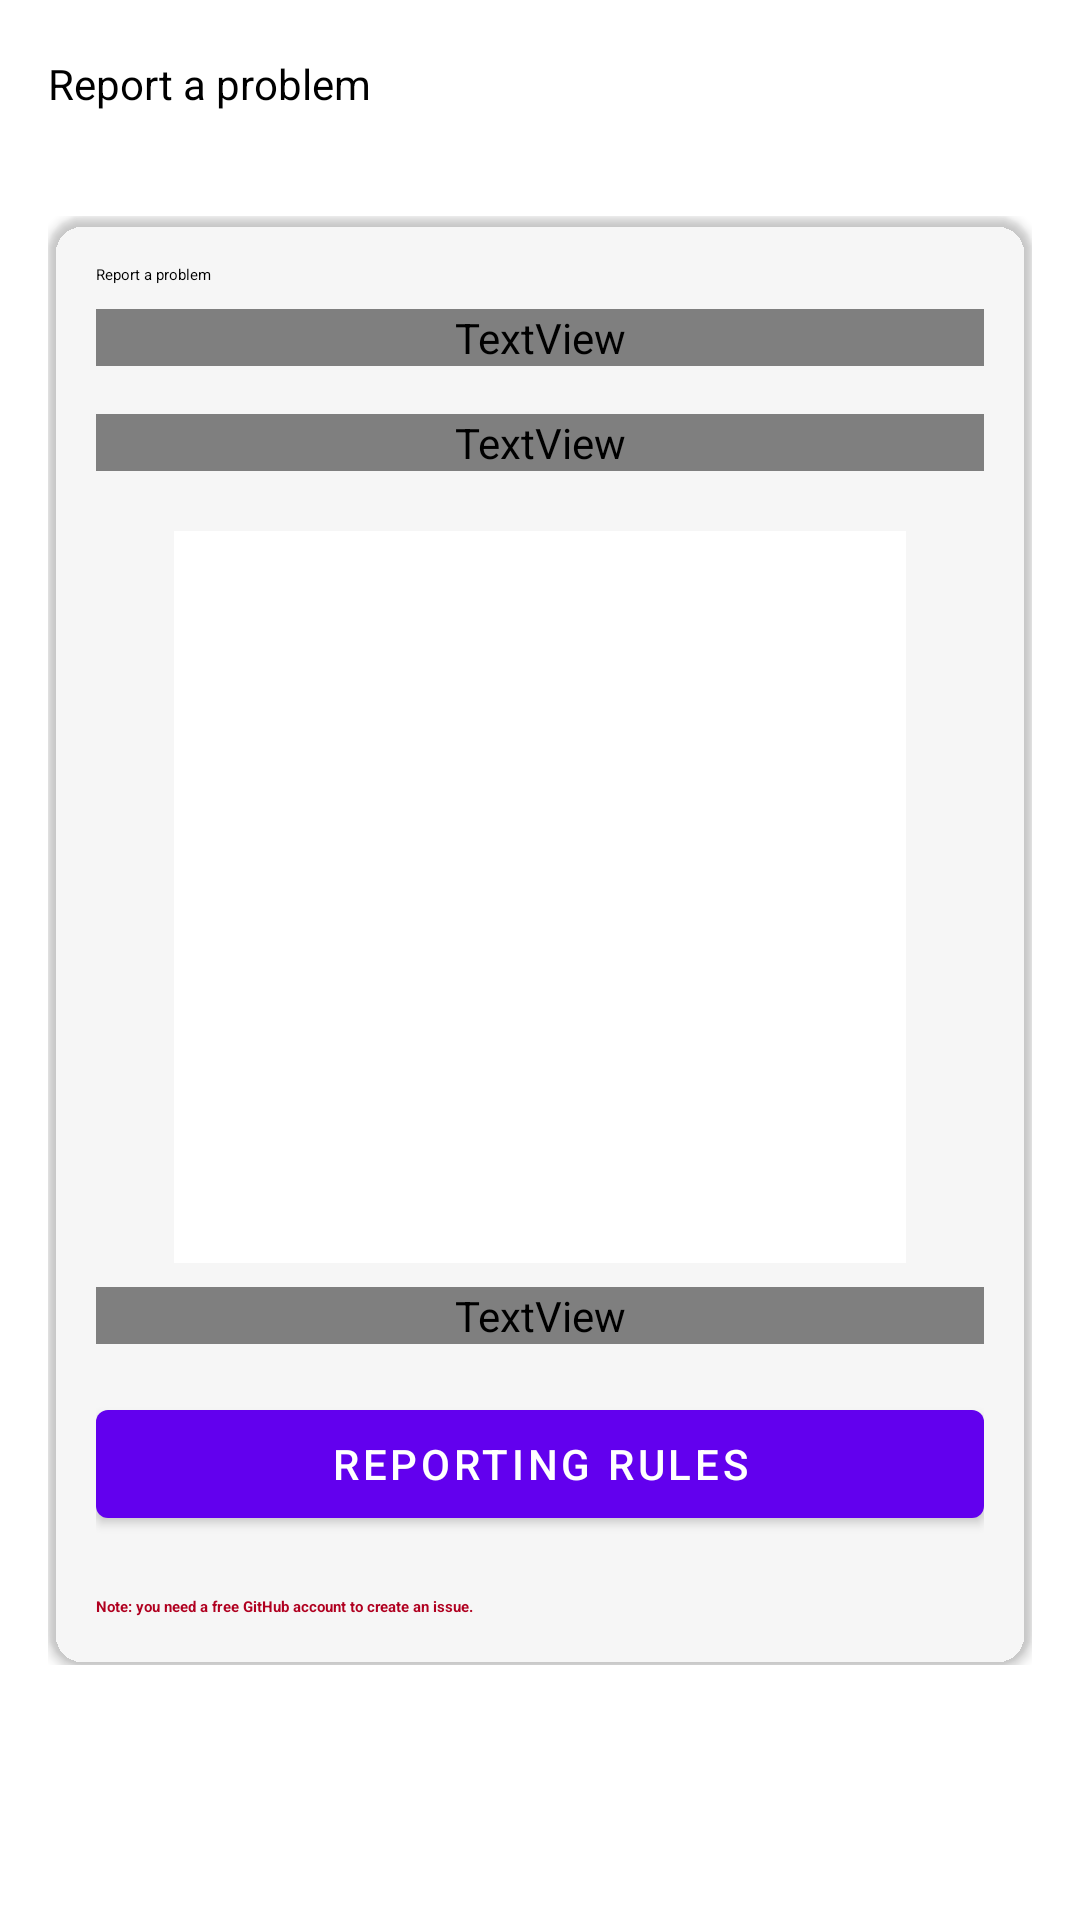

Reconstruct the res/layout file that produces this screen, plus the resources it refers to.
<!-- AndroidManifest.xml: fallback theme Theme.MaterialComponents.DayNight.NoActionBar -->
<!-- res/layout/fragment_support.xml -->
<?xml version="1.0" encoding="utf-8"?>
<LinearLayout xmlns:android="http://schemas.android.com/apk/res/android"
    xmlns:app="http://schemas.android.com/apk/res-auto"
    android:layout_width="match_parent"
    android:layout_height="match_parent"
    android:orientation="vertical"
    android:background="?attr/colorSurface">

    <com.google.android.material.appbar.AppBarLayout
        android:layout_width="match_parent"
        android:layout_height="wrap_content"
        android:background="?attr/colorSurface"
        app:elevation="0dp">

        <com.google.android.material.appbar.MaterialToolbar
            android:id="@+id/toolbar"
            android:layout_width="match_parent"
            android:layout_height="?attr/actionBarSize"
            app:title="@string/support"
            app:titleTextColor="?attr/colorOnSurface"
            style="@style/Widget.Material3.Toolbar.Surface" />

    </com.google.android.material.appbar.AppBarLayout>

    <ScrollView
        android:layout_width="match_parent"
        android:layout_height="match_parent">

        <LinearLayout
            android:layout_width="match_parent"
            android:layout_height="wrap_content"
            android:orientation="vertical"
            android:padding="16dp">

            <com.google.android.material.card.MaterialCardView
                android:layout_width="match_parent"
                android:layout_height="wrap_content"
                app:cardCornerRadius="12dp"
                app:strokeWidth="0dp"
                app:cardElevation="2dp"
                app:cardBackgroundColor="?attr/colorSurfaceVariant">

                <LinearLayout
                    android:layout_width="match_parent"
                    android:layout_height="wrap_content"
                    android:orientation="vertical"
                    android:padding="16dp">

                    <TextView
                        android:layout_width="wrap_content"
                        android:layout_height="wrap_content"
                        android:text="@string/support_title"
                        android:textAppearance="?attr/textAppearanceTitleMedium"
                        android:textColor="?attr/colorOnSurface"
                        android:layout_marginBottom="8dp" />

                    <TextView
                        android:layout_width="match_parent"
                        android:layout_height="wrap_content"
                        android:text="@string/support_help"
                        android:textAppearance="?attr/textAppearanceBodyMedium"
                        android:textColor="?attr/colorOnSurfaceVariant" />

                    
                    <TextView
                        android:id="@+id/support_link"
                        android:layout_width="match_parent"
                        android:layout_height="wrap_content"
                        android:layout_marginTop="16dp"
                        android:textAppearance="?attr/textAppearanceBodyLarge"
                        android:textColor="?attr/colorOnSurfaceVariant"
                        android:textColorLink="?attr/colorPrimary" />

                    
                    <FrameLayout
                        android:id="@+id/support_qr_container"
                        android:layout_width="wrap_content"
                        android:layout_height="wrap_content"
                        android:layout_gravity="center_horizontal"
                        android:layout_marginTop="20dp"
                        android:background="@android:color/white"
                        android:padding="12dp">

                        <ImageView
                            android:id="@+id/support_qr"
                            android:layout_width="220dp"
                            android:layout_height="220dp"
                            android:contentDescription="@string/support_scan_qr"
                            android:scaleType="fitCenter" />
                    </FrameLayout>

                    <TextView
                        android:id="@+id/support_qr_caption"
                        android:layout_width="match_parent"
                        android:layout_height="wrap_content"
                        android:layout_marginTop="8dp"
                        android:gravity="center_horizontal"
                        android:text="@string/support_scan_qr"
                        android:textAppearance="?attr/textAppearanceBodySmall"
                        android:textColor="?attr/colorOnSurfaceVariant" />

                    
                    <com.google.android.material.button.MaterialButton
                        android:id="@+id/support_rules_button"
                        android:layout_width="match_parent"
                        android:layout_height="wrap_content"
                        android:layout_marginTop="16dp"
                        android:text="@string/support_rules_button" />

                    <TextView
                        android:layout_width="match_parent"
                        android:layout_height="wrap_content"
                        android:layout_marginTop="20dp"
                        android:text="@string/support_github_account_warning"
                        android:textAppearance="?attr/textAppearanceBodyMedium"
                        android:textColor="?attr/colorError"
                        android:textStyle="bold" />

                </LinearLayout>

            </com.google.android.material.card.MaterialCardView>

        </LinearLayout>
    </ScrollView>
</LinearLayout>
<!-- resources referenced by this layout -->
<resources>
  <string name="support">Report a problem</string>
  <string name="support_github_account_warning">Note: you need a free GitHub account to create an issue.</string>
  <string name="support_help">If you run into a bug or a problem, please first look for it in the GitHub issues list. If no one has reported it yet, open a new issue and describe what happens, your head unit, and the steps to reproduce it.</string>
  <string name="support_rules_button">Reporting rules</string>
  <string name="support_scan_qr">Or scan this QR code to open the issues list on another device.</string>
  <string name="support_title">Report a problem</string>
</resources>
